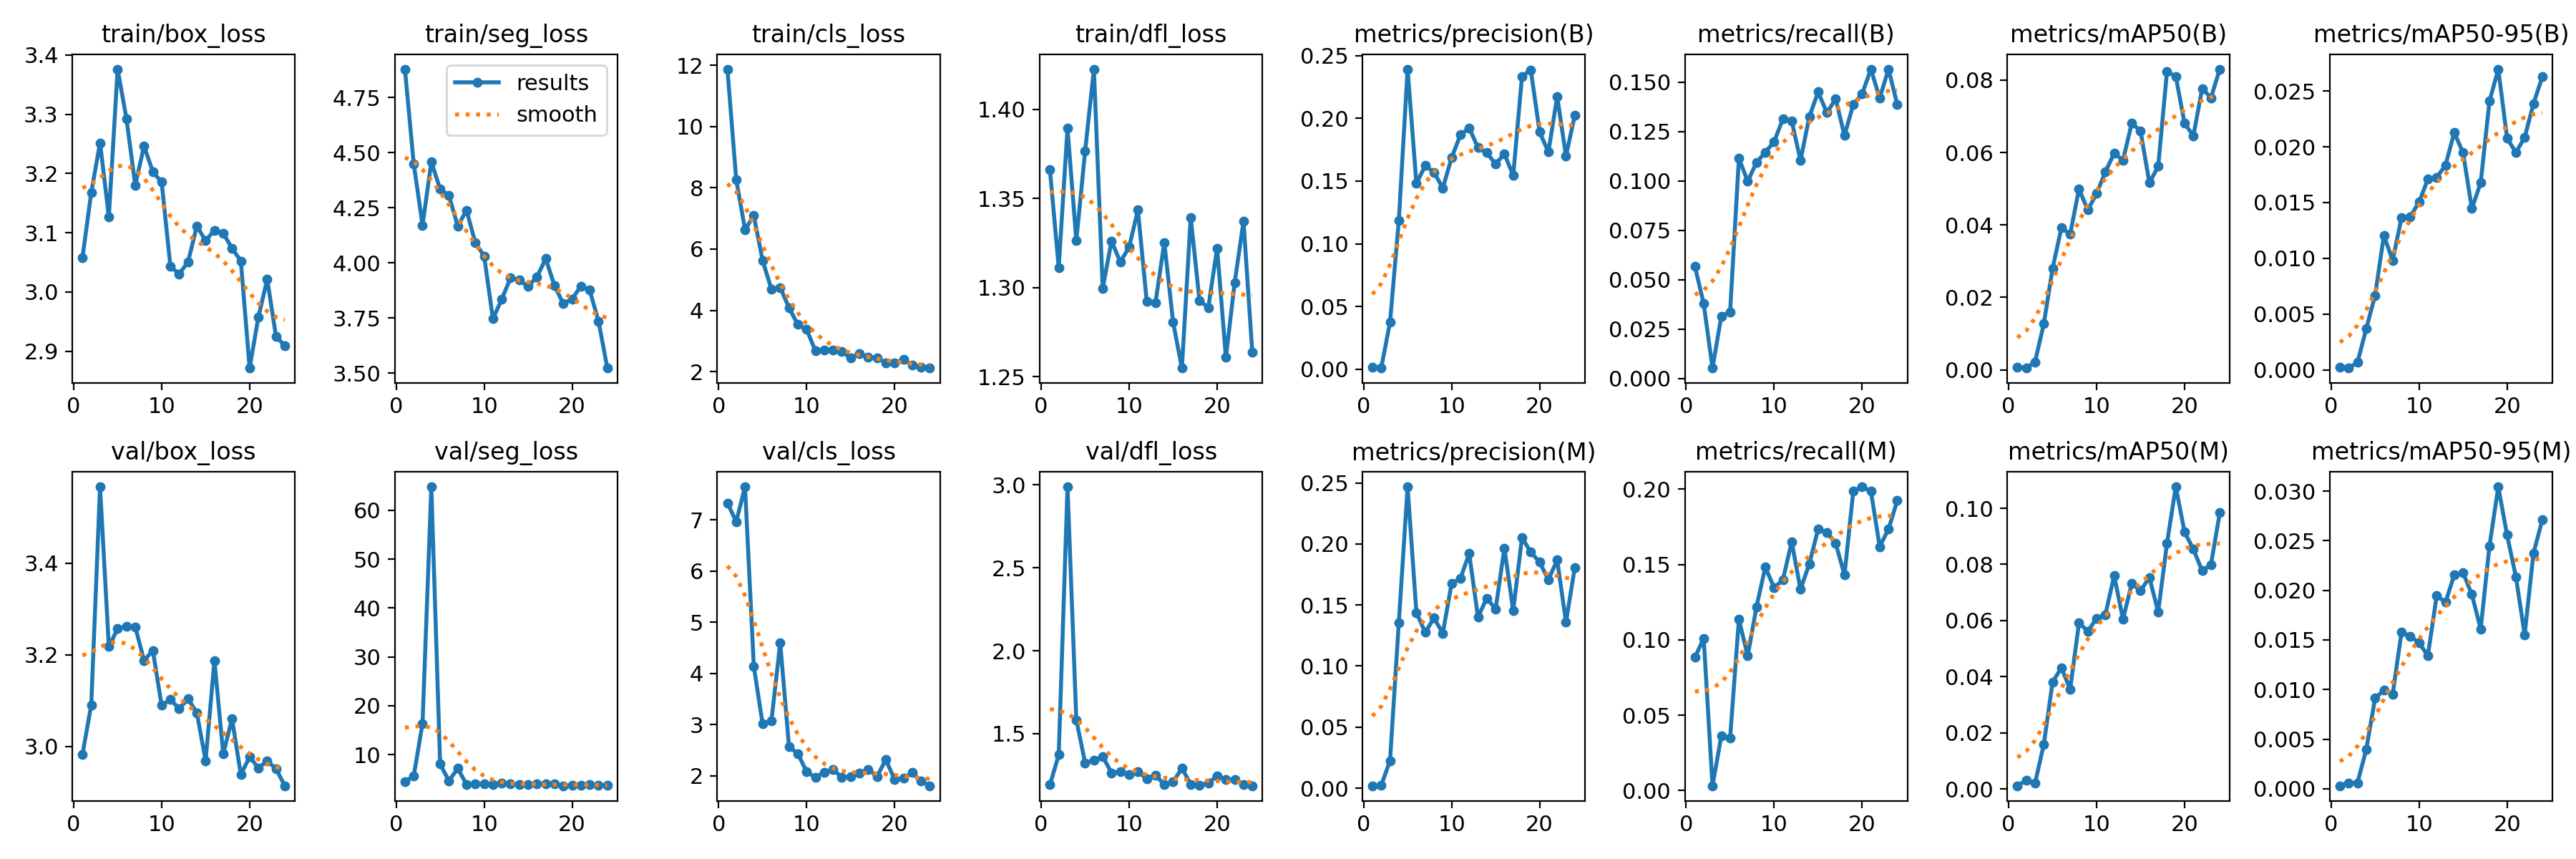

Values plotted in this chart, from the file beside it:
epoch, time, train/box_loss, train/seg_loss, train/cls_loss, train/dfl_loss, metrics/precision(B), metrics/recall(B), metrics/mAP50(B), metrics/mAP50-95(B), metrics/precision(M), metrics/recall(M), metrics/mAP50(M), metrics/mAP50-95(M), val/box_loss, val/seg_loss, val/cls_loss, val/dfl_loss, lr/pg0, lr/pg1, lr/pg2
1, 15.97, 3.058, 4.88, 11.88, 1.366, 0.00128, 0.05678, 0.00069, 0.00022, 0.00199, 0.08833, 0.00111, 0.00031, 2.982, 4.473, 7.33, 1.191, 0.0006525, 0.0006525, 0.0006525
2, 21.6, 3.168, 4.45, 8.263, 1.311, 0.00085, 0.03785, 0.00046, 0.00016, 0.00227, 0.1009, 0.00301, 0.0006, 3.091, 5.621, 6.967, 1.373, 0.001306, 0.001306, 0.001306
3, 27.1, 3.252, 4.171, 6.638, 1.39, 0.03736, 0.00526, 0.00214, 0.00067, 0.02242, 0.00315, 0.00195, 0.00061, 3.567, 16.39, 7.648, 2.988, 0.001947, 0.001947, 0.001947
4, 34.56, 3.127, 4.459, 7.088, 1.326, 0.1184, 0.03155, 0.01266, 0.0037, 0.1356, 0.03614, 0.01583, 0.00398, 3.218, 64.81, 4.136, 1.583, 0.001941, 0.001941, 0.001941
5, 40.23, 3.376, 4.335, 5.622, 1.377, 0.2393, 0.03365, 0.02801, 0.00668, 0.2468, 0.0347, 0.03807, 0.00913, 3.257, 8.06, 3.013, 1.325, 0.001921, 0.001921, 0.001921
6, 45.78, 3.293, 4.306, 4.693, 1.423, 0.1481, 0.1115, 0.03917, 0.01204, 0.1438, 0.1136, 0.04314, 0.00993, 3.262, 4.639, 3.074, 1.339, 0.001901, 0.001901, 0.001901
7, 51.42, 3.18, 4.167, 4.745, 1.3, 0.1623, 0.09989, 0.03748, 0.00981, 0.1276, 0.08938, 0.03551, 0.00955, 3.261, 7.176, 4.596, 1.363, 0.001881, 0.001881, 0.001881
8, 57.04, 3.246, 4.239, 4.082, 1.326, 0.1571, 0.1094, 0.04991, 0.01362, 0.1394, 0.1219, 0.05914, 0.01576, 3.188, 3.899, 2.564, 1.263, 0.001861, 0.001861, 0.001861
9, 62.8, 3.203, 4.091, 3.534, 1.314, 0.1443, 0.1146, 0.04414, 0.01374, 0.1268, 0.1483, 0.05621, 0.01538, 3.209, 4.032, 2.434, 1.272, 0.001842, 0.001842, 0.001842
10, 68.59, 3.185, 4.032, 3.373, 1.323, 0.1686, 0.1199, 0.04866, 0.01505, 0.1677, 0.1346, 0.06074, 0.0147, 3.089, 4.003, 2.078, 1.253, 0.001822, 0.001822, 0.001822
11, 74.22, 3.043, 3.746, 2.679, 1.344, 0.1868, 0.1314, 0.05465, 0.01709, 0.1719, 0.1399, 0.06212, 0.01343, 3.102, 3.929, 1.97, 1.27, 0.001802, 0.001802, 0.001802
12, 79.71, 3.03, 3.835, 2.708, 1.292, 0.1924, 0.1304, 0.05981, 0.01724, 0.192, 0.1651, 0.076, 0.01946, 3.082, 4.148, 2.066, 1.228, 0.001782, 0.001782, 0.001782
13, 85.1, 3.051, 3.932, 2.702, 1.292, 0.1766, 0.1104, 0.05787, 0.01835, 0.1401, 0.1335, 0.06043, 0.0188, 3.104, 4.028, 2.122, 1.251, 0.001762, 0.001762, 0.001762
14, 90.49, 3.111, 3.922, 2.665, 1.325, 0.1726, 0.1325, 0.06811, 0.02127, 0.1557, 0.1504, 0.07319, 0.02155, 3.073, 3.915, 1.972, 1.191, 0.001743, 0.001743, 0.001743
15, 95.82, 3.087, 3.893, 2.441, 1.281, 0.1635, 0.1451, 0.0659, 0.01946, 0.1466, 0.1735, 0.07065, 0.02176, 2.969, 3.852, 1.985, 1.209, 0.001723, 0.001723, 0.001723
16, 101.2, 3.104, 3.936, 2.595, 1.255, 0.1718, 0.1346, 0.05161, 0.01445, 0.1966, 0.1714, 0.07535, 0.01958, 3.188, 4.04, 2.048, 1.292, 0.001703, 0.001703, 0.001703
17, 106.6, 3.099, 4.019, 2.467, 1.339, 0.1545, 0.1416, 0.05616, 0.01677, 0.1453, 0.164, 0.06306, 0.0161, 2.983, 4.014, 2.129, 1.195, 0.001683, 0.001683, 0.001683
18, 112.2, 3.074, 3.896, 2.45, 1.293, 0.2335, 0.123, 0.0823, 0.02408, 0.2052, 0.143, 0.0875, 0.02446, 3.06, 3.976, 1.985, 1.188, 0.001663, 0.001663, 0.001663
19, 118, 3.052, 3.815, 2.288, 1.289, 0.2387, 0.1388, 0.08103, 0.02696, 0.1933, 0.1987, 0.1076, 0.03043, 2.939, 3.634, 2.314, 1.203, 0.001644, 0.001644, 0.001644
20, 123.8, 2.871, 3.836, 2.279, 1.322, 0.1892, 0.1441, 0.06804, 0.02078, 0.1851, 0.2016, 0.09151, 0.02557, 2.977, 3.802, 1.926, 1.245, 0.001624, 0.001624, 0.001624
21, 129.3, 2.958, 3.895, 2.393, 1.261, 0.1732, 0.1567, 0.06463, 0.01948, 0.1708, 0.1987, 0.08541, 0.02137, 2.953, 3.781, 1.953, 1.223, 0.001604, 0.001604, 0.001604
22, 134.9, 3.021, 3.876, 2.216, 1.303, 0.2175, 0.142, 0.07769, 0.02084, 0.1868, 0.1619, 0.0777, 0.01554, 2.968, 3.899, 2.059, 1.223, 0.001584, 0.001584, 0.001584
23, 140.4, 2.925, 3.736, 2.144, 1.337, 0.17, 0.1567, 0.07513, 0.02386, 0.136, 0.1735, 0.07996, 0.02374, 2.951, 3.689, 1.896, 1.195, 0.001564, 0.001564, 0.001564
24, 146.1, 2.909, 3.523, 2.115, 1.264, 0.2024, 0.1388, 0.08304, 0.02626, 0.1807, 0.1924, 0.09837, 0.02708, 2.914, 3.716, 1.805, 1.186, 0.001545, 0.001545, 0.001545
